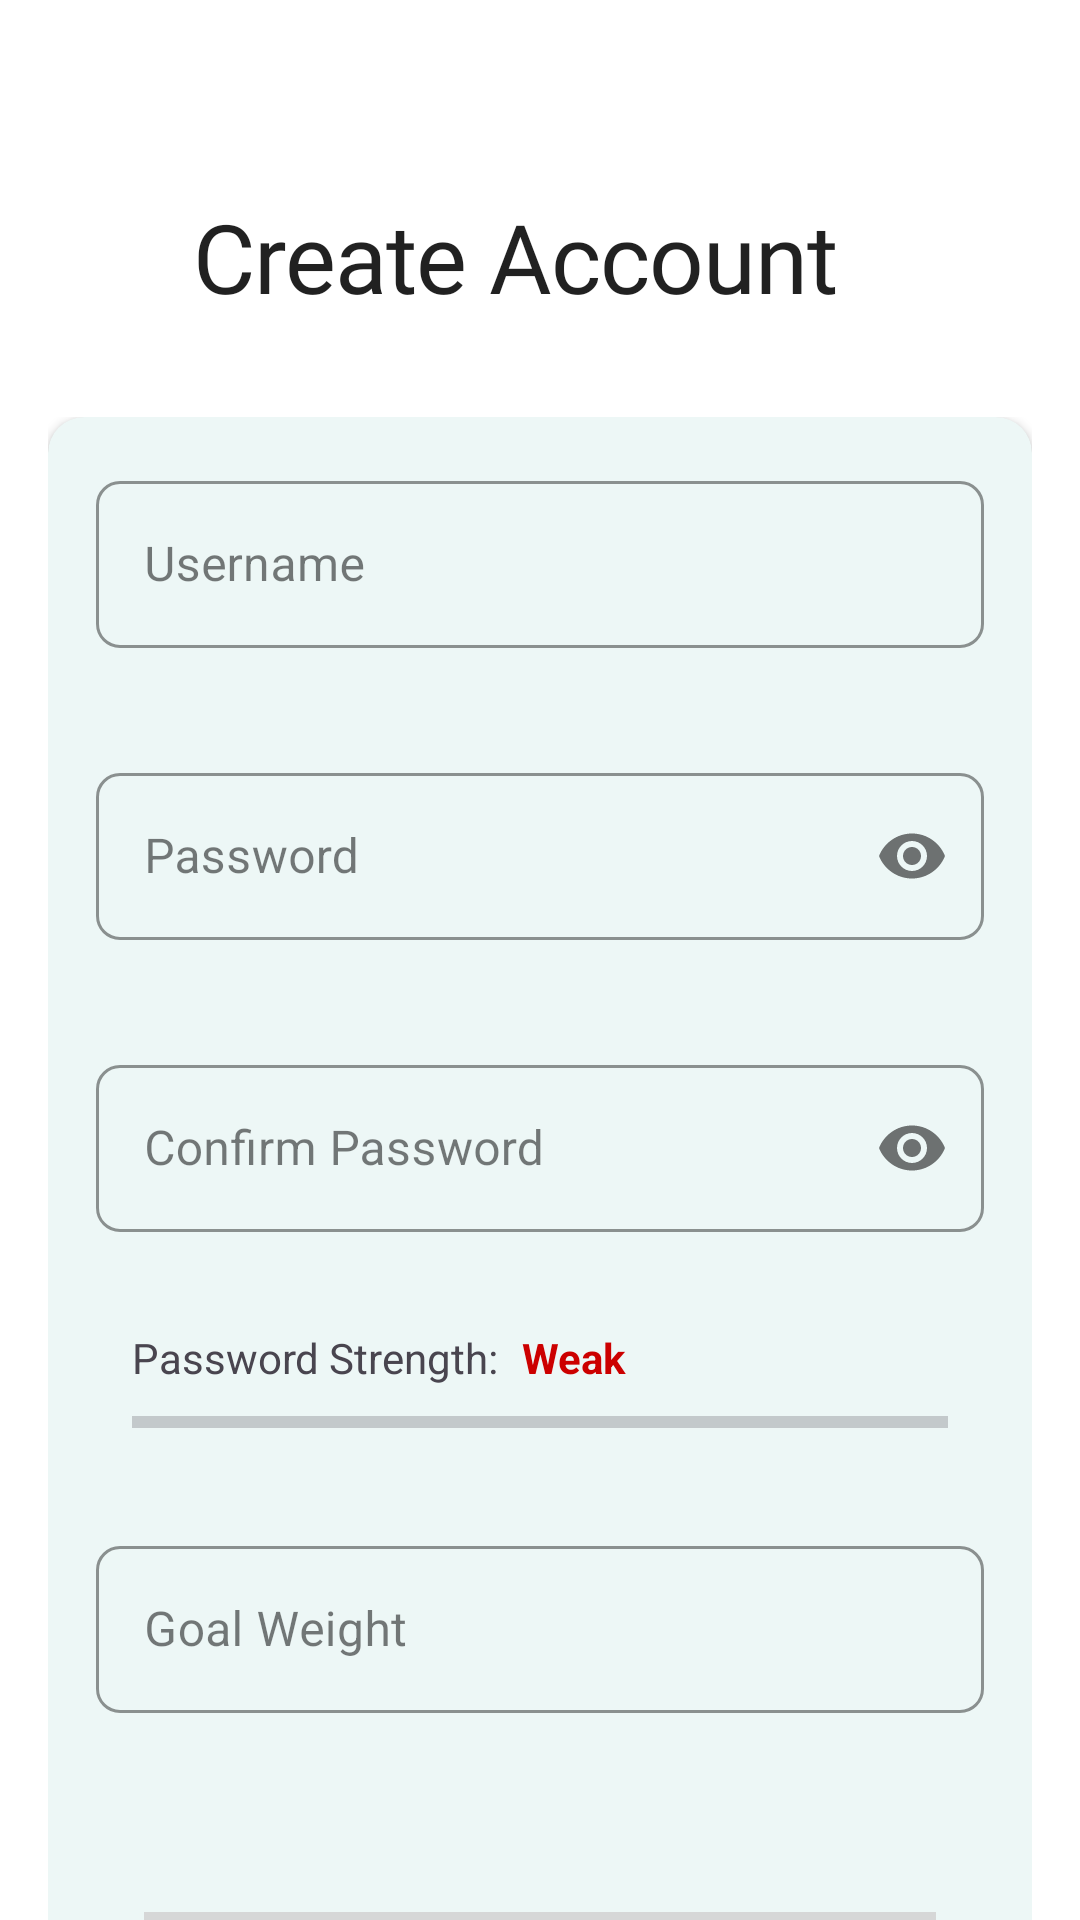

Android layout source for this screen:
<!-- AndroidManifest.xml: application theme Theme.WeightLogger -->
<!-- res/layout/fragment_register.xml -->
<?xml version="1.0" encoding="utf-8"?>
<androidx.constraintlayout.widget.ConstraintLayout xmlns:android="http://schemas.android.com/apk/res/android"
    xmlns:app="http://schemas.android.com/apk/res-auto"
    xmlns:tools="http://schemas.android.com/tools"
    android:layout_width="match_parent"
    android:layout_height="match_parent"
    android:background="@color/surface_light"
    tools:context=".Fragments.RegisterFragment">

    <androidx.appcompat.widget.Toolbar
        android:id="@+id/toolbar"
        android:layout_width="match_parent"
        android:layout_height="wrap_content"
        android:layout_marginTop="32dp"
        android:background="@android:color/transparent"
        android:minHeight="?attr/actionBarSize"
        android:paddingStart="16dp"
        android:paddingTop="16dp"
        android:paddingEnd="16dp"
        android:paddingBottom="16dp"
        app:layout_constraintTop_toTopOf="parent">

        <LinearLayout
            android:layout_width="match_parent"
            android:layout_height="wrap_content"
            android:orientation="vertical"
            android:gravity="center">

            <TextView
                android:id="@+id/titleTextView"
                android:layout_width="wrap_content"
                android:layout_height="wrap_content"
                android:layout_gravity="center_horizontal"
                android:layout_marginTop="16dp"
                android:text="@string/create_account"
                android:textAppearance="?attr/textAppearanceHeadline1"
                android:textColor="@color/text_primary_light" />

        </LinearLayout>

    </androidx.appcompat.widget.Toolbar>

    <androidx.core.widget.NestedScrollView
        android:layout_width="match_parent"
        android:layout_height="0dp"
        android:fillViewport="true"
        app:layout_constraintBottom_toBottomOf="parent"
        app:layout_constraintTop_toBottomOf="@+id/toolbar">

        <LinearLayout
            android:layout_width="match_parent"
            android:layout_height="wrap_content"
            android:orientation="vertical"
            android:padding="16dp">

            <com.google.android.material.card.MaterialCardView
                style="@style/Widget.WeightTracker.CardView"
                android:layout_width="match_parent"
                android:layout_height="wrap_content"
                android:layout_marginTop="0dp">

                <LinearLayout
                    android:layout_width="match_parent"
                    android:layout_height="wrap_content"
                    android:orientation="vertical"
                    android:padding="16dp">

                    <com.google.android.material.textfield.TextInputLayout
                        android:id="@+id/usernameLayout"
                        android:layout_width="match_parent"
                        android:layout_height="wrap_content"
                        android:hint="@string/username_hint"
                        app:errorEnabled="true">

                        <com.google.android.material.textfield.TextInputEditText
                            android:id="@+id/usernameEditText"
                            android:layout_width="match_parent"
                            android:layout_height="wrap_content"
                            android:inputType="text"
                            android:maxLines="1" />
                    </com.google.android.material.textfield.TextInputLayout>

                    <com.google.android.material.textfield.TextInputLayout
                        android:id="@+id/passwordLayout"
                        android:layout_width="match_parent"
                        android:layout_height="wrap_content"
                        android:layout_marginTop="16dp"
                        android:hint="@string/password_hint"
                        app:errorEnabled="true"
                        app:passwordToggleEnabled="true">

                        <com.google.android.material.textfield.TextInputEditText
                            android:id="@+id/passwordEditText"
                            android:layout_width="match_parent"
                            android:layout_height="wrap_content"
                            android:inputType="textPassword"
                            android:maxLines="1" />
                    </com.google.android.material.textfield.TextInputLayout>

                    <com.google.android.material.textfield.TextInputLayout
                        android:id="@+id/confirmPasswordLayout"
                        android:layout_width="match_parent"
                        android:layout_height="wrap_content"
                        android:layout_marginTop="16dp"
                        android:hint="@string/confirm_password_hint"
                        app:errorEnabled="true"
                        app:passwordToggleEnabled="true">

                        <com.google.android.material.textfield.TextInputEditText
                            android:id="@+id/confirmPasswordEditText"
                            android:layout_width="match_parent"
                            android:layout_height="wrap_content"
                            android:inputType="textPassword"
                            android:maxLines="1" />
                    </com.google.android.material.textfield.TextInputLayout>

                    <LinearLayout
                        android:id="@+id/strengthContainer"
                        android:layout_width="match_parent"
                        android:layout_height="wrap_content"
                        android:orientation="vertical"
                        android:padding="12dp">

                        <LinearLayout
                            android:layout_width="match_parent"
                            android:layout_height="wrap_content"
                            android:orientation="horizontal">

                            <TextView
                                android:id="@+id/passwordStrengthLabel"
                                android:layout_width="wrap_content"
                                android:layout_height="wrap_content"
                                android:text="@string/password_strength"
                                android:textSize="14sp" />

                            <TextView
                                android:id="@+id/passwordStrengthText"
                                android:layout_width="wrap_content"
                                android:layout_height="wrap_content"
                                android:layout_marginStart="8dp"
                                android:text="@string/weak"
                                android:textColor="@android:color/holo_red_dark"
                                android:textSize="14sp"
                                android:textStyle="bold" />
                        </LinearLayout>

                        <ProgressBar
                            android:id="@+id/passwordStrengthBar"
                            style="?android:attr/progressBarStyleHorizontal"
                            android:layout_width="match_parent"
                            android:layout_height="wrap_content"
                            android:layout_marginTop="4dp"
                            android:progress="0"
                            android:progressTint="@android:color/holo_red_dark" />
                    </LinearLayout>

                    <com.google.android.material.textfield.TextInputLayout
                        android:id="@+id/goalWeightLayout"
                        android:layout_width="match_parent"
                        android:layout_height="wrap_content"
                        android:layout_marginTop="16dp"
                        android:hint="@string/goal_weight_hint"
                        app:errorEnabled="true">

                        <com.google.android.material.textfield.TextInputEditText
                            android:id="@+id/goalWeightEditText"
                            android:layout_width="match_parent"
                            android:layout_height="wrap_content"
                            android:inputType="numberDecimal"
                            android:maxLines="1" />
                    </com.google.android.material.textfield.TextInputLayout>

                <LinearLayout
                    android:layout_width="match_parent"
                    android:layout_height="wrap_content"
                    android:orientation="vertical"
                    android:gravity="center"
                    android:padding="16dp">

                    <Button
                        android:id="@+id/signUpButton"
                        android:layout_width="300dp"
                        android:layout_height="wrap_content"
                        android:layout_marginTop="24dp"
                        android:enabled="false"
                        android:text="@string/sign_up" />

                    <Button
                        android:id="@+id/backButton"
                        android:layout_width="300dp"
                        android:layout_height="wrap_content"
                        android:layout_marginBottom="8dp"
                        android:enabled="true"
                        android:text="@string/back" />
                </LinearLayout>

                </LinearLayout>

            </com.google.android.material.card.MaterialCardView>
        </LinearLayout>
    </androidx.core.widget.NestedScrollView>
</androidx.constraintlayout.widget.ConstraintLayout>
<!-- resources referenced by this layout -->
<resources>
  <color name="surface_light">#FFFFFF</color>
  <color name="text_primary_light">#DE000000</color>
  <string name="back">Go Back</string>
  <string name="confirm_password_hint">Confirm Password</string>
  <string name="create_account">Create Account</string>
  <string name="goal_weight_hint">Goal Weight</string>
  <string name="password_hint">Password</string>
  <string name="password_strength">Password Strength:</string>
  <string name="sign_up">Sign Up</string>
  <string name="username_hint">Username</string>
  <string name="weak">Weak</string>
  <style name="Widget.WeightTracker.CardView" parent="Widget.MaterialComponents.CardView">
          <item name="cardElevation">2dp</item>
          <item name="cardBackgroundColor">?attr/colorSurface</item>
          <item name="shapeAppearance">@style/ShapeAppearance.MediumComponent</item>
      </style>
  <style name="ShapeAppearance.MediumComponent" parent="ShapeAppearance.MaterialComponents.MediumComponent">
          <item name="cornerFamily">rounded</item>
          <item name="cornerSize">12dp</item>
      </style>
  <color name="teal_500">#009688</color>
  <color name="teal_700">#00796B</color>
  <color name="white">#FFFFFF</color>
  <color name="amber_500">#FFC107</color>
  <color name="amber_700">#FFA000</color>
  <color name="black">#000000</color>
  <style name="ShapeAppearance.SmallComponent" parent="ShapeAppearance.MaterialComponents.SmallComponent">
          <item name="cornerFamily">rounded</item>
          <item name="cornerSize">8dp</item>
      </style>
  <style name="ShapeAppearance.LargeComponent" parent="ShapeAppearance.MaterialComponents.LargeComponent">
          <item name="cornerFamily">rounded</item>
          <item name="cornerSize">16dp</item>
      </style>
  <style name="TextAppearance.WeightTracker.Headline1" parent="TextAppearance.MaterialComponents.Headline1">
          <item name="fontFamily">@font/poppins_medium</item>
          <item name="android:fontFamily">@font/poppins_medium</item>
          <item name="android:textSize">32sp</item>
          <item name="android:letterSpacing">-0.01</item>
      </style>
  <style name="TextAppearance.WeightTracker.Headline2" parent="TextAppearance.MaterialComponents.Headline2">
          <item name="fontFamily">@font/poppins_medium</item>
          <item name="android:fontFamily">@font/poppins_medium</item>
          <item name="android:textSize">24sp</item>
          <item name="android:letterSpacing">0</item>
      </style>
  <style name="TextAppearance.WeightTracker.Body1" parent="TextAppearance.MaterialComponents.Body1">
          <item name="fontFamily">@font/poppins</item>
          <item name="android:fontFamily">@font/poppins</item>
          <item name="android:textSize">16sp</item>
          <item name="android:letterSpacing">0.01</item>
      </style>
  <style name="TextAppearance.WeightTracker.Body2" parent="TextAppearance.MaterialComponents.Body2">
          <item name="fontFamily">@font/poppins</item>
          <item name="android:fontFamily">@font/poppins</item>
          <item name="android:textSize">14sp</item>
          <item name="android:letterSpacing">0.01</item>
      </style>
  <style name="TextAppearance.WeightTracker.Button" parent="TextAppearance.MaterialComponents.Button">
          <item name="fontFamily">@font/poppins_medium</item>
          <item name="android:fontFamily">@font/poppins_medium</item>
          <item name="android:textSize">14sp</item>
          <item name="android:letterSpacing">0.02</item>
          <item name="android:textAllCaps">false</item>
      </style>
  <style name="TextAppearance.WeightTracker.Caption" parent="TextAppearance.MaterialComponents.Caption">
          <item name="fontFamily">@font/poppins</item>
          <item name="android:fontFamily">@font/poppins</item>
          <item name="android:textSize">12sp</item>
          <item name="android:letterSpacing">0.02</item>
      </style>
</resources>
